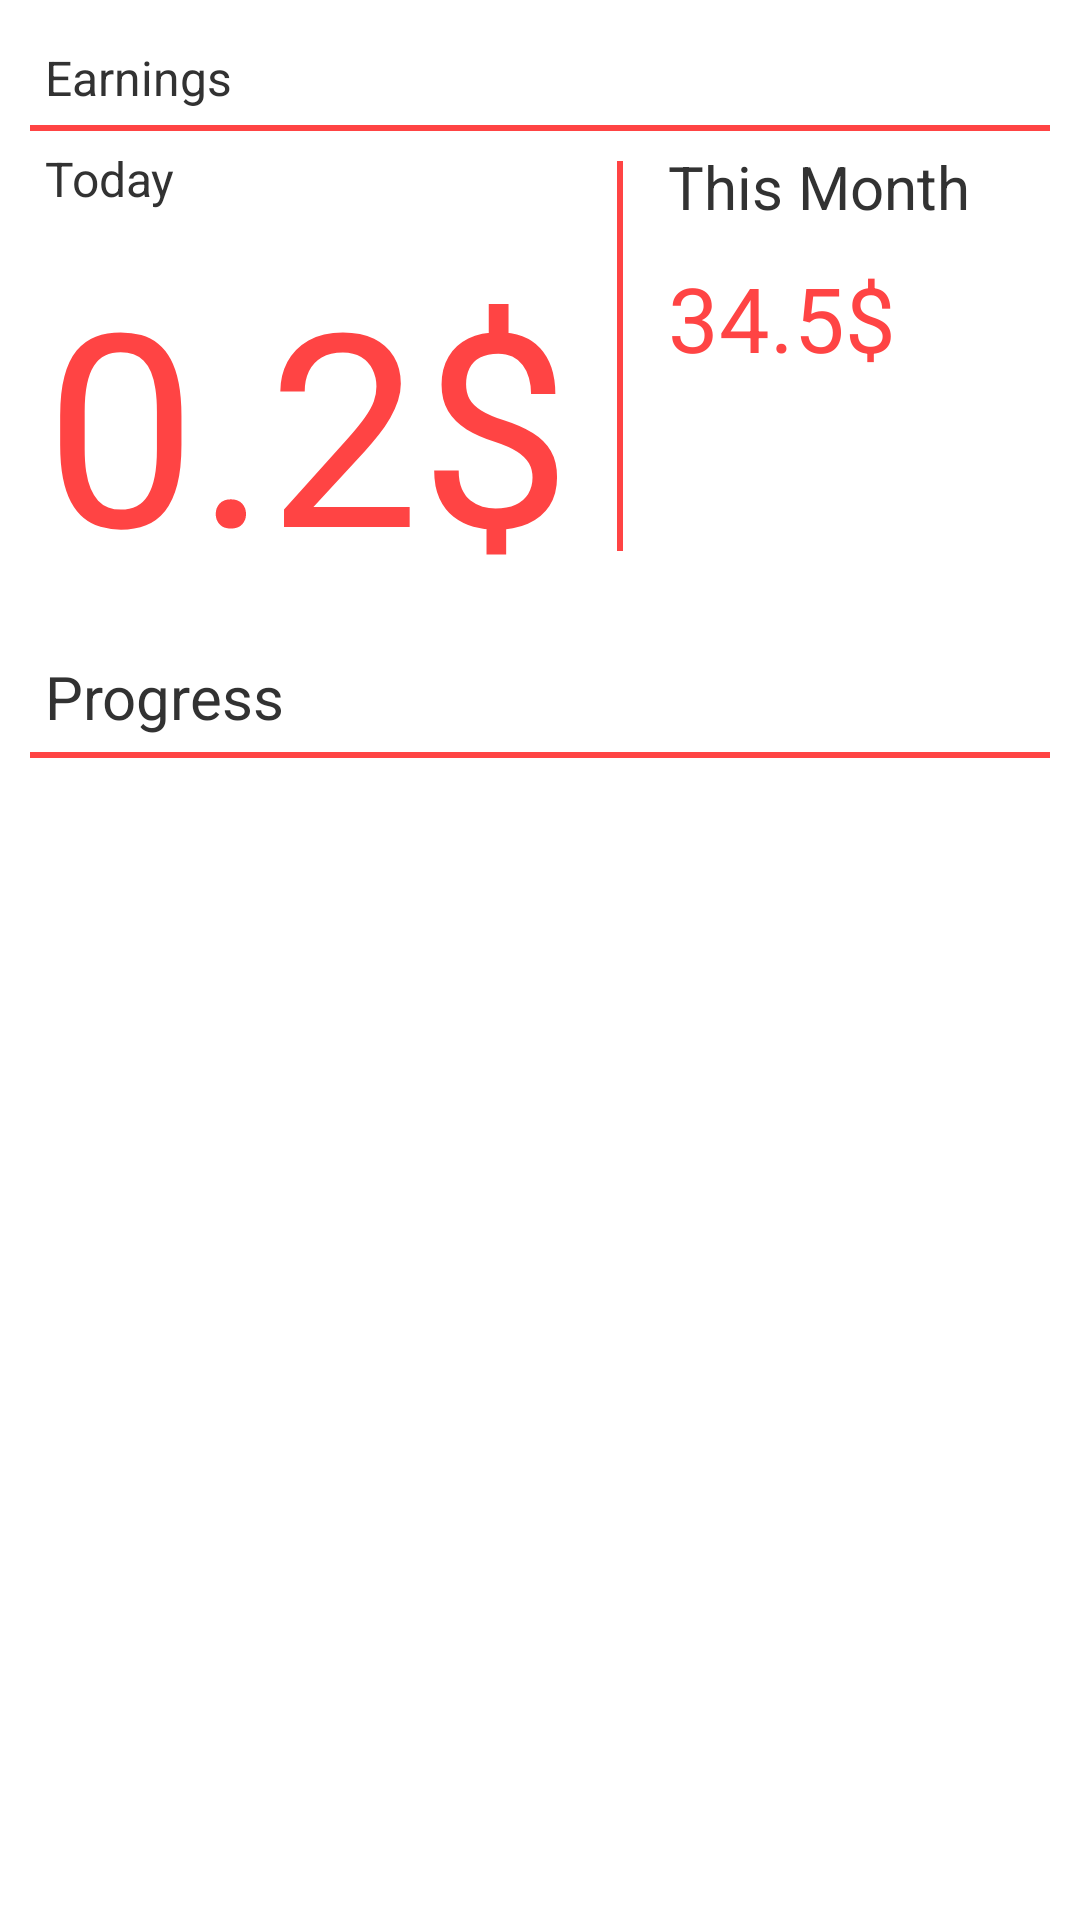

Android layout source for this screen:
<!-- AndroidManifest.xml: application theme AppTheme -->
<!-- res/layout/balance_view.xml -->
<?xml version="1.0" encoding="utf-8"?>
<LinearLayout xmlns:android="http://schemas.android.com/apk/res/android"
    android:layout_width="match_parent"
    android:layout_height="match_parent"
    android:orientation="vertical" >

    <LinearLayout
        android:layout_width="match_parent"
        android:layout_height="wrap_content"
        android:layout_margin="10dp"
        android:orientation="vertical"
        android:background="#fff" >

        <TextView
            android:id="@+id/TextView02"
            android:layout_width="wrap_content"
            android:layout_height="wrap_content"
            android:padding="5dp"
            android:text="Earnings"
            android:textSize="16sp" />

        <View
            android:id="@+id/View01"
            android:layout_width="match_parent"
            android:layout_height="2dp"
            android:background="#ff4444" />

        <LinearLayout
            android:layout_width="match_parent"
            android:layout_height="150dp"
            android:layout_weight="0.08" >

            <LinearLayout
                android:layout_width="wrap_content"
                android:layout_height="wrap_content"
                android:orientation="vertical" >

                <TextView
                    android:id="@+id/TextView01"
                    android:layout_width="wrap_content"
                    android:layout_height="wrap_content"
                    android:padding="5dp"
                    android:text="Today"
                    android:textSize="16sp" />

                <TextView
                    android:id="@+id/TextView04"
                    android:layout_width="wrap_content"
                    android:layout_height="wrap_content"
                    android:padding="5dp"
                    android:text="0.2$"
                    android:textColor="#ff4444"
                    android:textSize="90sp" />
            </LinearLayout>

            <View
                android:id="@+id/View02"
                android:layout_width="2dp"
                android:layout_height="match_parent"
                android:layout_margin="10dp"
                android:background="#ff4444" />

            <LinearLayout
                android:layout_width="wrap_content"
                android:layout_height="162dp"
                android:orientation="vertical" >

                <TextView
                    android:id="@+id/TextView03"
                    android:layout_width="wrap_content"
                    android:layout_height="wrap_content"
                    android:padding="5dp"
                    android:text="This Month"
                    android:textSize="20sp" />

                <TextView
                    android:id="@+id/TextView05"
                    android:layout_width="wrap_content"
                    android:layout_height="match_parent"
                    android:padding="5dp"
                    android:text="34.5$"
                    android:textColor="#ff4444"
                    android:textSize="30sp" />
            </LinearLayout>
        </LinearLayout>
    </LinearLayout>

    <LinearLayout
        android:layout_width="match_parent"
        android:layout_height="wrap_content"
        android:layout_margin="10dp"
        android:background="#fff"
        android:orientation="vertical" >

        <TextView
            android:id="@+id/textView1"
            android:layout_width="wrap_content"
            android:layout_height="wrap_content"
            android:padding="5dp"
            android:text="Progress"
            android:textSize="20sp" />

        <View
            android:id="@+id/view1"
            android:layout_width="match_parent"
            android:layout_height="2dp"
            android:background="#ff4444" />

        
    </LinearLayout>

</LinearLayout>
<!-- resources referenced by this layout -->
<resources>
  <style name="AppTheme" parent="AppBaseTheme">
          
      </style>
  <style name="AppBaseTheme" parent="android:Theme.Light">
          
      </style>
</resources>
